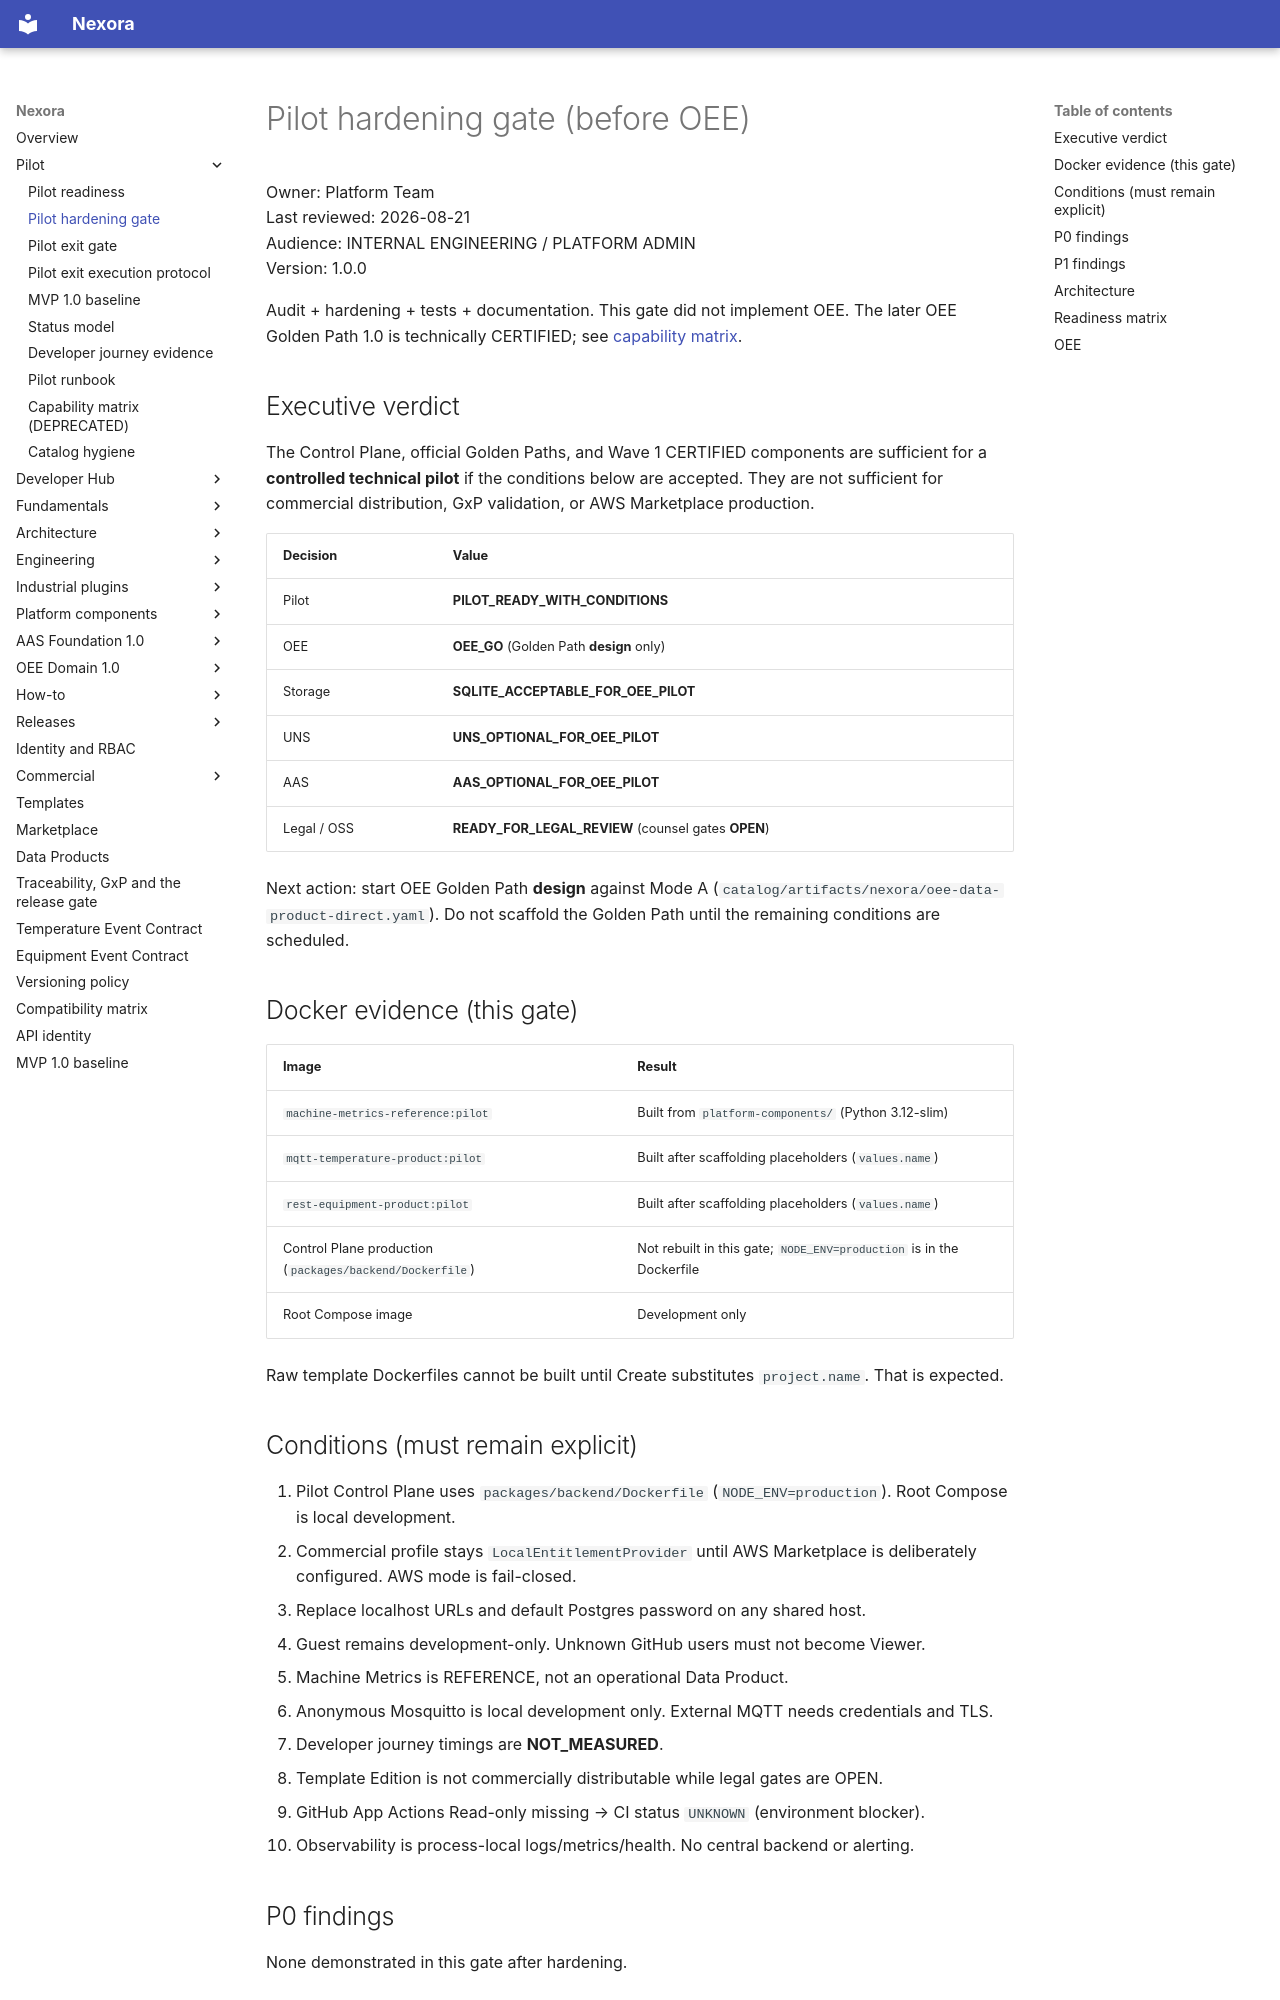

repository: pharma-data-factory/data-product-platform · page: pilot-hardening-gate/index.html · generator: mkdocs

# Pilot hardening gate (before OEE)

Owner: Platform Team  
Last reviewed: 2026-08-21  
Audience: INTERNAL ENGINEERING / PLATFORM ADMIN  
Version: 1.0.0

Audit + hardening + tests + documentation. This gate did not implement
OEE. The later OEE Golden Path 1.0 is technically CERTIFIED; see
[capability matrix](capability-matrix.md).

## Executive verdict

The Control Plane, official Golden Paths, and Wave 1 CERTIFIED components
are sufficient for a **controlled technical pilot** if the conditions
below are accepted. They are not sufficient for commercial distribution,
GxP validation, or AWS Marketplace production.

| Decision | Value |
| --- | --- |
| Pilot | **PILOT_READY_WITH_CONDITIONS** |
| OEE | **OEE_GO** (Golden Path **design** only) |
| Storage | **SQLITE_ACCEPTABLE_FOR_OEE_PILOT** |
| UNS | **UNS_OPTIONAL_FOR_OEE_PILOT** |
| AAS | **AAS_OPTIONAL_FOR_OEE_PILOT** |
| Legal / OSS | **READY_FOR_LEGAL_REVIEW** (counsel gates **OPEN**) |

Next action: start OEE Golden Path **design** against Mode A
(`catalog/artifacts/nexora/oee-data-product-direct.yaml`). Do not scaffold
the Golden Path until the remaining conditions are scheduled.

## Docker evidence (this gate)

| Image | Result |
| --- | --- |
| `machine-metrics-reference:pilot` | Built from `platform-components/` (Python 3.12-slim) |
| `mqtt-temperature-product:pilot` | Built after scaffolding placeholders (`values.name`) |
| `rest-equipment-product:pilot` | Built after scaffolding placeholders (`values.name`) |
| Control Plane production (`packages/backend/Dockerfile`) | Not rebuilt in this gate; `NODE_ENV=production` is in the Dockerfile |
| Root Compose image | Development only |

Raw template Dockerfiles cannot be built until Create substitutes `project.name`. That is expected.

## Conditions (must remain explicit)

1. Pilot Control Plane uses `packages/backend/Dockerfile` (`NODE_ENV=production`). Root Compose is local development.
2. Commercial profile stays `LocalEntitlementProvider` until AWS Marketplace is deliberately configured. AWS mode is fail-closed.
3. Replace localhost URLs and default Postgres password on any shared host.
4. Guest remains development-only. Unknown GitHub users must not become Viewer.
5. Machine Metrics is REFERENCE, not an operational Data Product.
6. Anonymous Mosquitto is local development only. External MQTT needs credentials and TLS.
7. Developer journey timings are **NOT_MEASURED**.
8. Template Edition is not commercially distributable while legal gates are OPEN.
9. GitHub App Actions Read-only missing → CI status `UNKNOWN` (environment blocker).
10. Observability is process-local logs/metrics/health. No central backend or alerting.

## P0 findings

None demonstrated in this gate after hardening.
